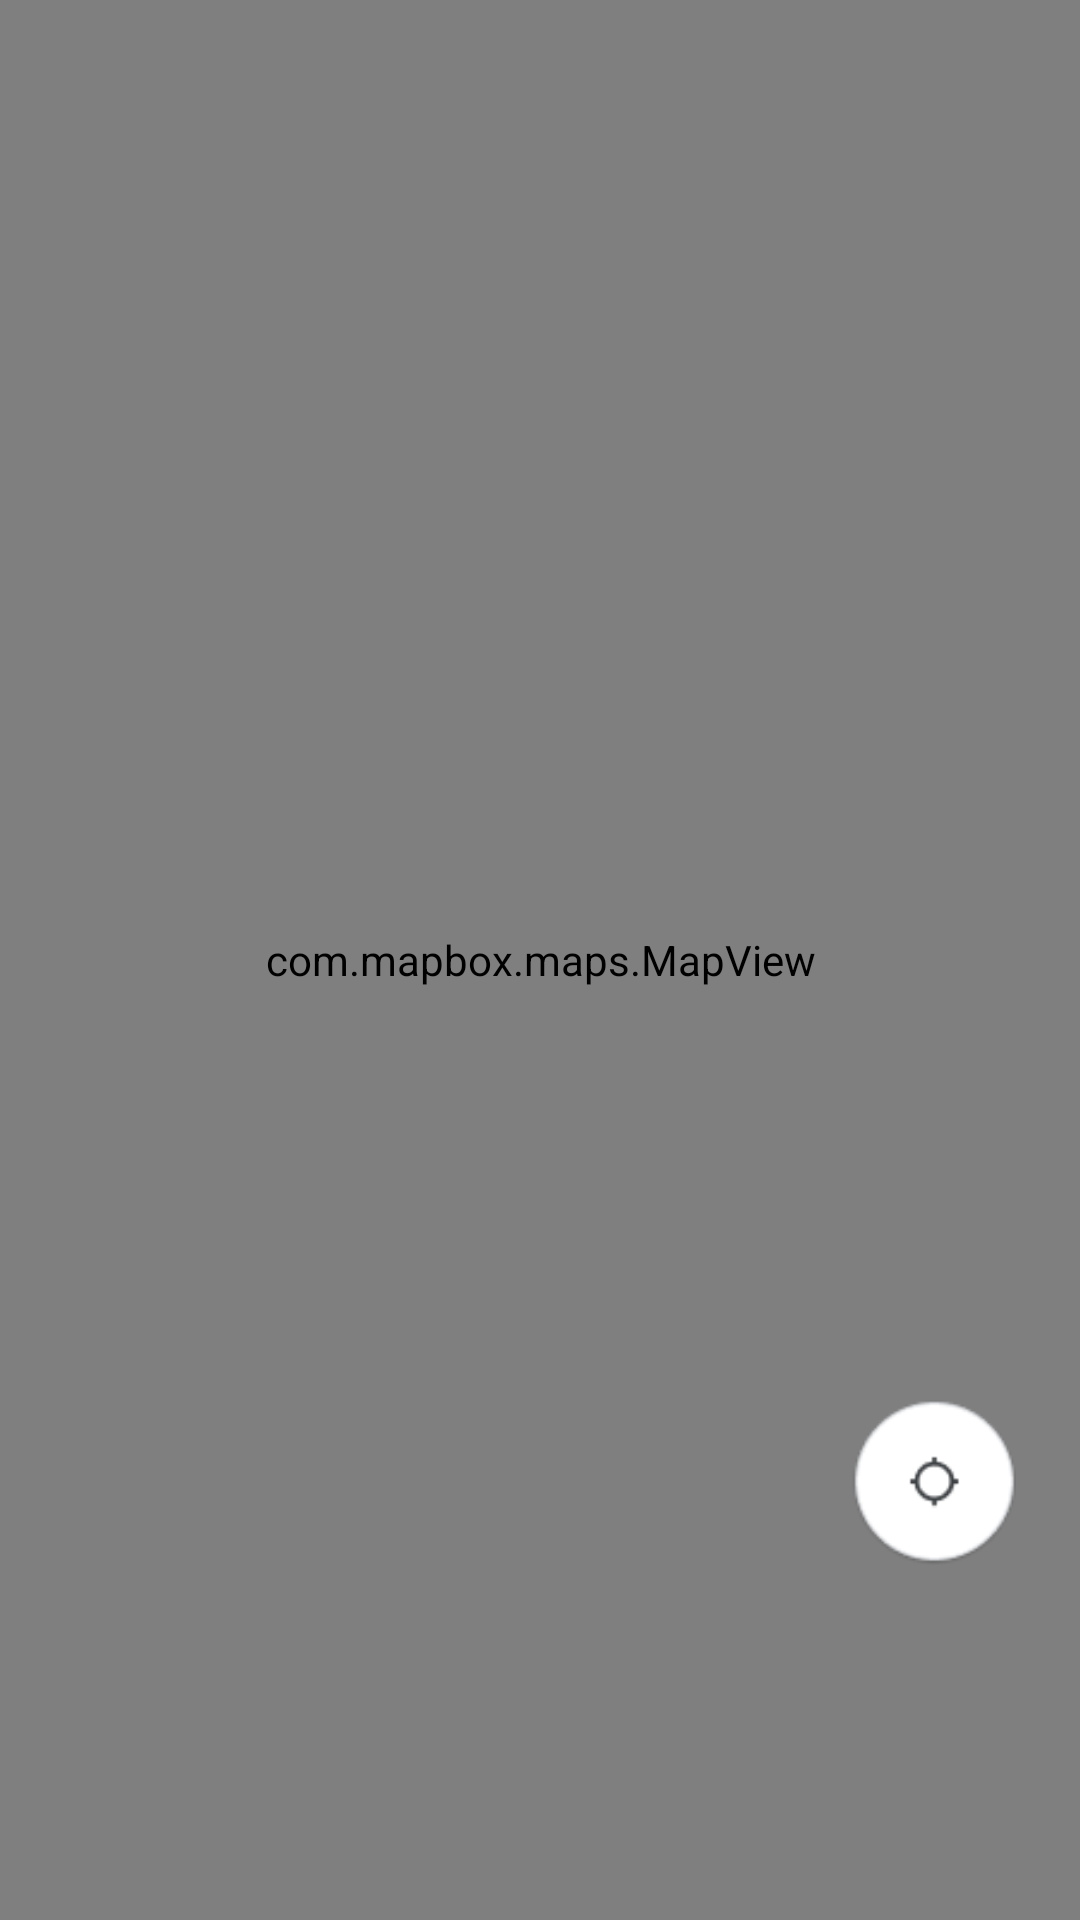

Here is an Android app screen rendered from its layout file. Give the layout XML and the strings, colors and styles it references.
<!-- AndroidManifest.xml: application theme Theme.IzmirimKartProjesi -->
<!-- res/layout/activity_main.xml -->
<?xml version="1.0" encoding="utf-8"?>
<androidx.coordinatorlayout.widget.CoordinatorLayout
    xmlns:android="http://schemas.android.com/apk/res/android"
    xmlns:app="http://schemas.android.com/apk/res-auto"
    xmlns:tools="http://schemas.android.com/tools"
    android:id="@+id/mainCoordinator"
    android:layout_width="match_parent"
    android:layout_height="match_parent"
    tools:context=".UI.MainActivity">

    <androidx.constraintlayout.widget.ConstraintLayout
        android:layout_width="match_parent"
        android:layout_height="match_parent">

        <com.mapbox.maps.MapView
            android:id="@+id/mapView"
            android:layout_width="0dp"
            android:layout_height="0dp"
            app:layout_constraintBottom_toBottomOf="parent"
            app:layout_constraintEnd_toEndOf="parent"
            app:layout_constraintStart_toStartOf="parent"
            app:layout_constraintTop_toTopOf="parent" />

        <ImageButton
            android:id="@+id/centerMapButton"
            android:layout_width="wrap_content"
            android:layout_height="wrap_content"
            android:background="#00FFFFFF"
            android:scaleX="0.8"
            android:scaleY="0.8"
            android:src="@drawable/center"
            app:layout_constraintBottom_toBottomOf="parent"
            app:layout_constraintEnd_toEndOf="parent"
            app:layout_constraintHorizontal_bias="0.95"
            app:layout_constraintStart_toStartOf="parent"
            app:layout_constraintTop_toTopOf="parent"
            app:layout_constraintVertical_bias="0.805" />

        <ImageButton
            android:id="@+id/exitRouteModeButton"
            android:layout_width="100dp"
            android:layout_height="100dp"
            android:layout_marginStart="10dp"
            android:layout_marginTop="17dp"
            android:layout_marginEnd="304dp"
            android:layout_marginBottom="666dp"
            android:background="@drawable/rounded_background"
            android:backgroundTint="#BBFFFFFF"
            android:scaleX="0.4"
            android:scaleY="0.4"
            android:src="@drawable/bg_circle_button"
            android:visibility="gone"
            app:layout_constraintBottom_toBottomOf="parent"
            app:layout_constraintEnd_toEndOf="parent"
            app:layout_constraintHorizontal_bias="0.0"
            app:layout_constraintStart_toStartOf="parent"
            app:layout_constraintTop_toTopOf="parent"
            app:layout_constraintVertical_bias="0.0" />
    </androidx.constraintlayout.widget.ConstraintLayout>

    <LinearLayout
        android:id="@+id/bottomSheetContainer"
        android:layout_width="match_parent"
        android:layout_height="wrap_content"
        android:orientation="vertical"
        android:background="@drawable/bottom_sheet_background"
        android:padding="16dp"
        android:visibility="invisible"
        app:layout_behavior="com.google.android.material.bottomsheet.BottomSheetBehavior">

        <include layout="@layout/bottom_sheet_route_info" />
    </LinearLayout>

</androidx.coordinatorlayout.widget.CoordinatorLayout>
<!-- res/layout/bottom_sheet_route_info.xml (included above) -->
<?xml version="1.0" encoding="utf-8"?>
<LinearLayout xmlns:android="http://schemas.android.com/apk/res/android"
    android:id="@+id/routeBottomSheet"
    android:layout_width="match_parent"
    android:layout_height="wrap_content"
    android:background="@drawable/rounded_top_sheet"
    android:elevation="4dp"
    android:orientation="vertical"
    android:padding="16dp">

    <TextView
        android:id="@+id/routeTitle"
        android:layout_width="match_parent"
        android:layout_height="wrap_content"
        android:gravity="center"
        android:paddingBottom="12dp"
        android:text="Yolculuk Bilgileri"
        android:textColor="#000000"
        android:textSize="17sp"
        android:textStyle="bold" />

    <LinearLayout
        android:layout_width="match_parent"
        android:layout_height="wrap_content"
        android:orientation="horizontal"
        android:weightSum="2">

        <LinearLayout
            android:layout_width="0dp"
            android:layout_height="wrap_content"
            android:layout_weight="1"
            android:orientation="vertical">

            <TextView
                android:id="@+id/arrivalTimeText"
                android:layout_width="wrap_content"
                android:layout_height="wrap_content"
                android:text="Süre"
                android:textSize="16dp"
                android:textColor="#333333"
                android:textStyle="bold" />

            <TextView
                android:id="@+id/distanceText"
                android:layout_width="wrap_content"
                android:layout_height="wrap_content"
                android:text="Mesafe"
                android:textSize="16dp"
                android:textColor="#333333" />
        </LinearLayout>

        <LinearLayout
            android:layout_width="0dp"
            android:layout_height="wrap_content"
            android:layout_weight="1"
            android:orientation="vertical">

            <TextView
                android:id="@+id/startTimeText"
                android:layout_width="wrap_content"
                android:layout_height="wrap_content"
                android:text="Başlangıç"
                android:textSize="16dp"
                android:textColor="#333333" />

            <TextView
                android:id="@+id/endTimeText"
                android:layout_width="wrap_content"
                android:layout_height="wrap_content"
                android:text="Bitiş"
                android:textSize="16dp"
                android:textColor="#333333" />
        </LinearLayout>
    </LinearLayout>
</LinearLayout>
<!-- resources referenced by this layout -->
<resources>
  <!-- drawable bg_circle_button: png bitmap (drawable, 573 bytes) -->
  <!-- drawable bottom_sheet_background (drawable) -->
  <shape xmlns:android="http://schemas.android.com/apk/res/android"
      android:shape="rectangle">
      <solid android:color="#FFFFFF"/>
      <corners android:topLeftRadius="24dp" android:topRightRadius="24dp"/>
      <padding android:left="16dp" android:top="16dp" android:right="16dp" android:bottom="16dp"/>
  </shape>
  <!-- drawable center: png bitmap (drawable, 2925 bytes) -->
  <!-- drawable rounded_background (drawable) -->
  <shape xmlns:android="http://schemas.android.com/apk/res/android"
      android:shape="oval">
      <solid android:color="#FFFFFF"/> 
  </shape>
  <style name="Theme.IzmirimKartProjesi" parent="Base.Theme.IzmirimKartProjesi" />
  <style name="Base.Theme.IzmirimKartProjesi" parent="Theme.Material3.DayNight.NoActionBar">
          
          
      </style>
</resources>
